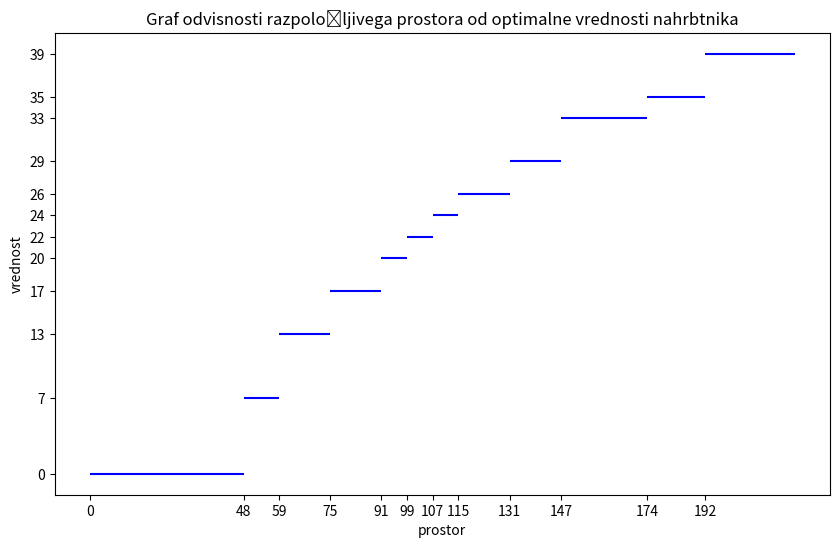

Source code (Python):
import matplotlib.pyplot as plt

x = [0, 48, 59, 75, 91, 99, 107, 115, 131, 147, 174, 192, 220]
y = [0, 7, 13, 17, 20, 22, 24, 26, 29, 33, 35, 39, 60]

plt.figure(figsize=(10, 6))
for i in range(len(x) - 1):
    plt.hlines(y[i], x[i], x[i+1], color='b')

plt.xticks(x[:-1])
plt.yticks(y[:-1])
plt.xlabel('prostor')
plt.ylabel('vrednost')
plt.title('Graf odvisnosti razpoložljivega prostora od optimalne vrednosti nahrbtnika')
plt.savefig('graf.png')
plt.show()
